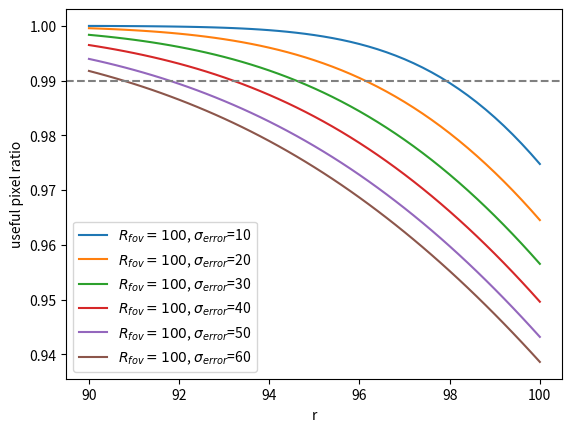

Here is the Python script that generated this plot:
# refer to Eq. 14 of https://mathworld.wolfram.com/Circle-CircleIntersection.html
import numpy as np
import matplotlib.pyplot as plt
def A(r,d, R): # normalize everything in units of R, or set R=1
    if r + R <= d:
        return 0
    if d + r <= R:
        return r**2 * np.pi
    if d + R <= r:
        return R**2 * np.pi
    return r**2 * np.arccos((d**2 + r**2 - R**2)/(2*d*r)) + R**2 * np.arccos((d**2 - r**2 + R**2)/(2*d*R)) - 0.5*np.sqrt((-d+r+R)*(d+r-R)*(d-r+R)*(d+r+R))
# vectorize the function
A = np.vectorize(A)




d_error_sigma = 10 # covariance of the error for center of the foveated region
myR = 100


# for myR in [100,200,300,400,500,600]:
for d_error_sigma in [10,20,30,40,50,60]:


    mean = np.array([0,0])
    cov = np.array([[d_error_sigma,0],[0,d_error_sigma]])
    d_samples_2d = np.random.multivariate_normal(mean, cov, 10000)
    d_samples = np.sqrt(d_samples_2d[:,0]**2 + d_samples_2d[:,1]**2)
    myr = np.linspace(0.9*myR,myR,51)
    useful_pix_ratio_list = np.zeros_like(myr)
    unused_pix = np.zeros_like(myr)

    for r in myr:
        myratio =  np.mean(A(r,d_samples, myR))/np.pi/r**2
        print('r = ', r, ' useful_pix_ratio = ', myratio)
        useful_pix_ratio_list[r == myr] = myratio
        unused_pix[r == myr] = (1 - myratio)*np.pi*r**2

    # plot the curve
    plt.plot(myr, useful_pix_ratio_list,label = '$R_{fov}=%.0f$, $\\sigma_{error}$=%.0f' % (myR, d_error_sigma))



# draw a horizontal line at 0.9
plt.axhline(y=0.99, color='grey', linestyle='--')

plt.xlabel('r')
plt.ylabel('useful pixel ratio')
plt.legend()

plt.show()
plt.savefig('useful_pixel_ratio_r100.png')
